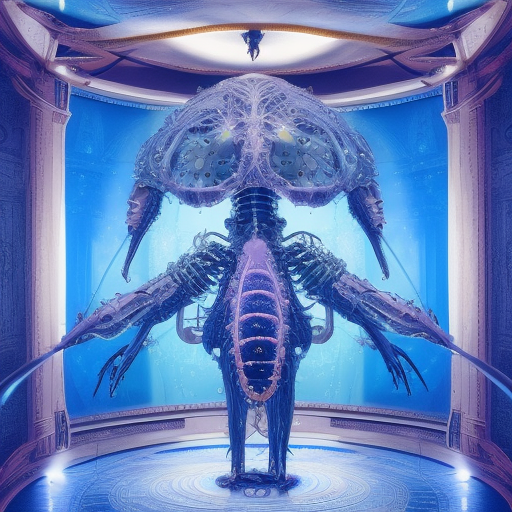
Generation parameters embedded in this image by AUTOMATIC1111 Stable Diffusion web UI or a fork of it (Forge, ...) (PNG 'parameters' text chunk):
biology,technology,magical,masterpiece, detaily,
Steps: 20, Sampler: Euler a, CFG scale: 7, Seed: 738857533, Size: 512x512, Model hash: fc2511737a, Clip skip: 2, ENSD: 31337